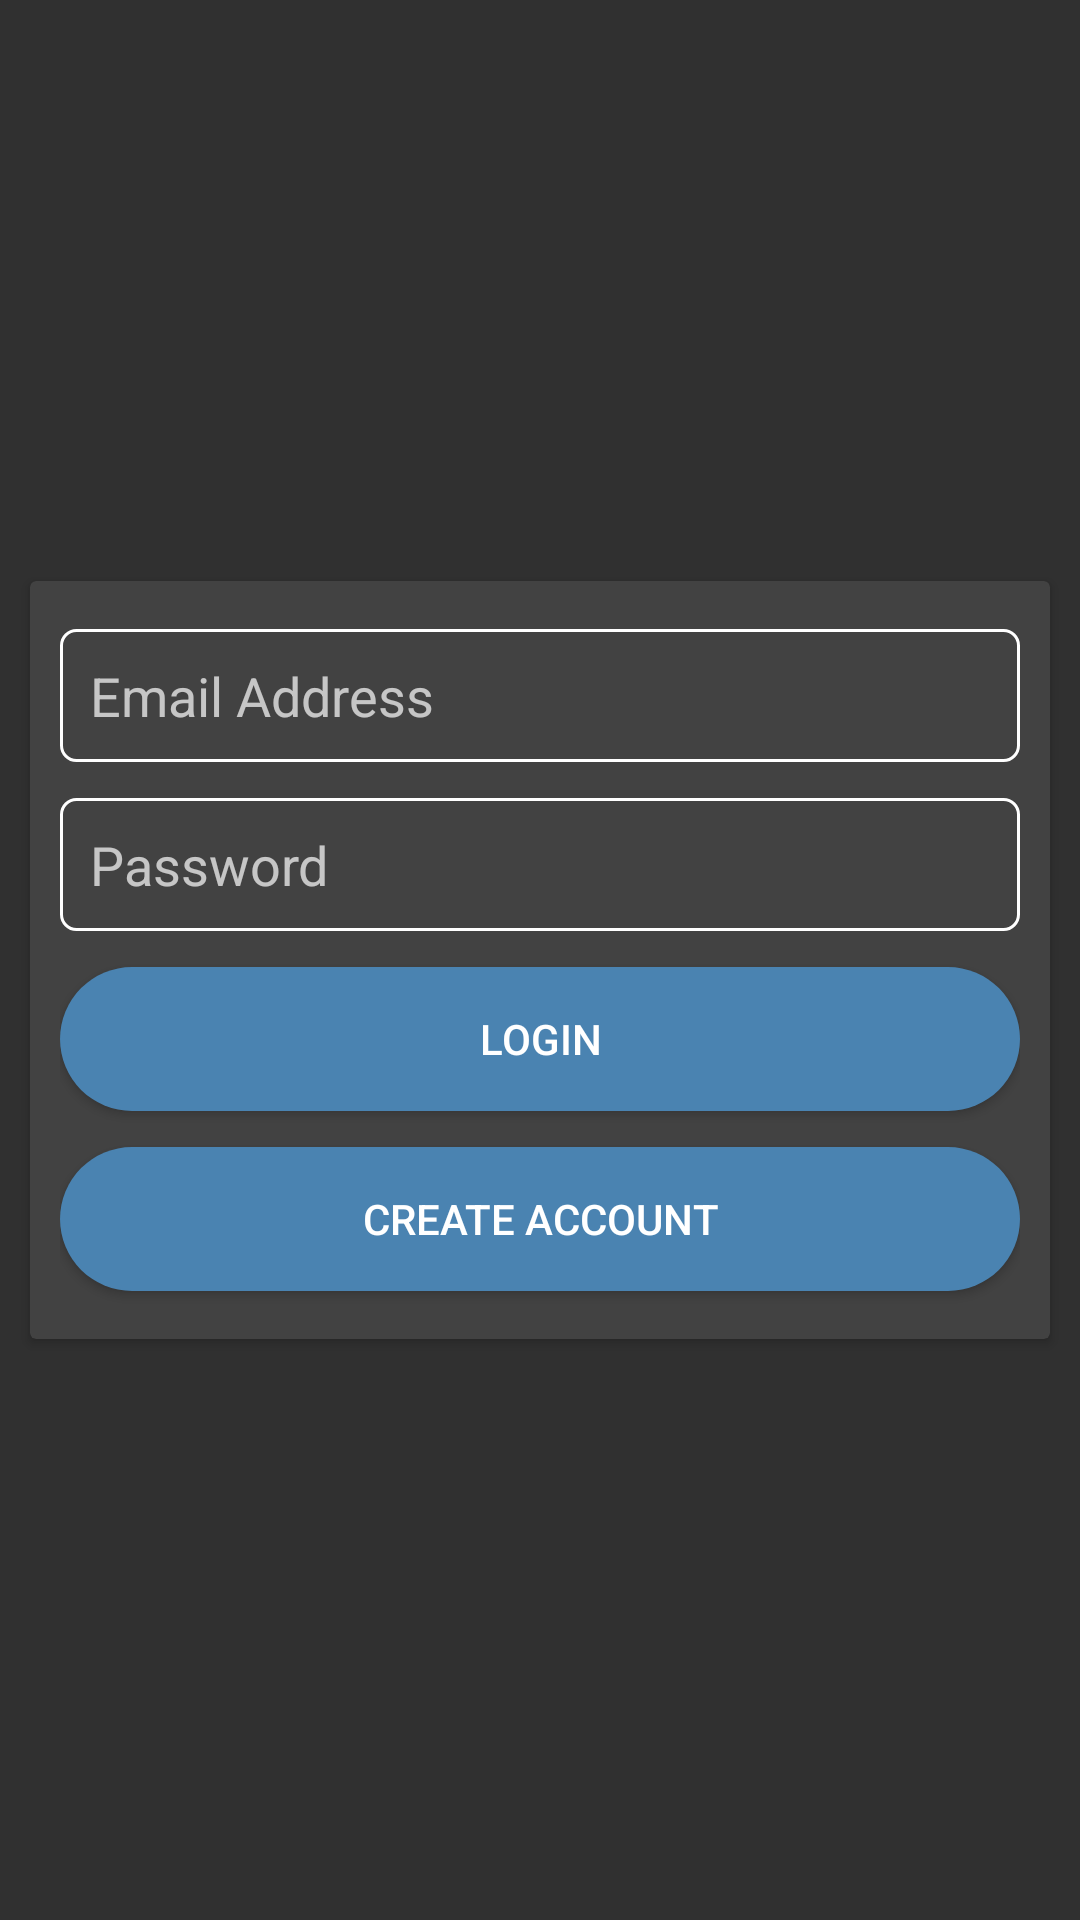

Here is an Android app screen rendered from its layout file. Give the layout XML and the strings, colors and styles it references.
<!-- AndroidManifest.xml: application theme Theme.MSTeams -->
<!-- res/layout/activity_login.xml -->
<?xml version="1.0" encoding="utf-8"?>
<androidx.constraintlayout.widget.ConstraintLayout xmlns:android="http://schemas.android.com/apk/res/android"
    xmlns:app="http://schemas.android.com/apk/res-auto"
    xmlns:tools="http://schemas.android.com/tools"
    android:layout_width="match_parent"
    android:layout_height="match_parent"
    android:background="@drawable/bhhhh"
    tools:context=".LoginActivity">

    <androidx.cardview.widget.CardView
        android:layout_width="match_parent"
        android:layout_height="wrap_content"
        android:layout_marginLeft="10dp"
        android:layout_marginRight="10dp"
        app:layout_constraintBottom_toBottomOf="parent"
        app:layout_constraintEnd_toEndOf="parent"
        app:layout_constraintStart_toStartOf="parent"
        app:layout_constraintTop_toTopOf="parent">

        <LinearLayout
            android:layout_width="match_parent"
            android:layout_height="match_parent"
            android:layout_margin="10dp"
            android:orientation="vertical">

            <EditText
                android:id="@+id/emailBox"
                android:layout_width="match_parent"
                android:layout_height="wrap_content"
                android:layout_marginTop="6dp"
                android:layout_marginBottom="6dp"
                android:background="@drawable/textbox"
                android:ems="10"
                android:hint="Email Address"
                android:inputType="textEmailAddress"
                android:padding="10dp" />

            <EditText
                android:id="@+id/passwordBox"
                android:layout_width="match_parent"
                android:layout_height="wrap_content"
                android:layout_marginTop="6dp"
                android:layout_marginBottom="6dp"
                android:background="@drawable/textbox"
                android:ems="10"
                android:hint="Password"
                android:inputType="textPassword"
                android:padding="10dp" />

            <Button
                android:id="@+id/loginBtn"
                android:layout_width="match_parent"
                android:layout_height="wrap_content"
                android:layout_marginTop="6dp"
                android:layout_marginBottom="6dp"
                android:background="@drawable/button_style"
                android:text="Login" />

            <Button
                android:id="@+id/createBtn"
                android:layout_width="match_parent"
                android:layout_height="wrap_content"
                android:layout_marginTop="6dp"
                android:layout_marginBottom="6dp"
                android:background="@drawable/button_style"
                android:text="Create Account" />
        </LinearLayout>
    </androidx.cardview.widget.CardView>
</androidx.constraintlayout.widget.ConstraintLayout>
<!-- resources referenced by this layout -->
<resources>
  <!-- drawable button_style (drawable) -->
  <?xml version="1.0" encoding="utf-8"?>
  <shape xmlns:android="http://schemas.android.com/apk/res/android">
  
      <solid android:color="#4A83B1" />
      <corners android:radius="35dp" />
  
  </shape>
  <!-- drawable textbox (drawable) -->
  <?xml version="1.0" encoding="utf-8"?>
  <shape xmlns:android="http://schemas.android.com/apk/res/android">
  
      <stroke android:color="#ffff" android:width="1dp" />
      <corners android:radius="5dp" />
  
  </shape>
  <style name="Theme.MSTeams" parent="Theme.AppCompat.NoActionBar">
          
          <item name="colorPrimary">@color/purple_500</item>
          <item name="colorPrimaryVariant">@color/purple_700</item>
          <item name="colorOnPrimary">@color/white</item>
          
          <item name="colorSecondary">@color/teal_200</item>
          <item name="colorSecondaryVariant">@color/teal_700</item>
          <item name="colorOnSecondary">@color/black</item>
          
          <item name="android:statusBarColor" tools:targetApi="l">?attr/colorPrimaryVariant</item>
          
      </style>
  <!-- not gathered from this repository: default colours our renderer supplied (Android Studio template values) -->
  <color name="purple_500">#FF6200EE</color>
  <color name="purple_700">#FF3700B3</color>
  <color name="teal_200">#FF03DAC5</color>
  <color name="teal_700">#FF018786</color>
  <color name="black">#FF000000</color>
  <color name="white">#FFFFFFFF</color>
</resources>
